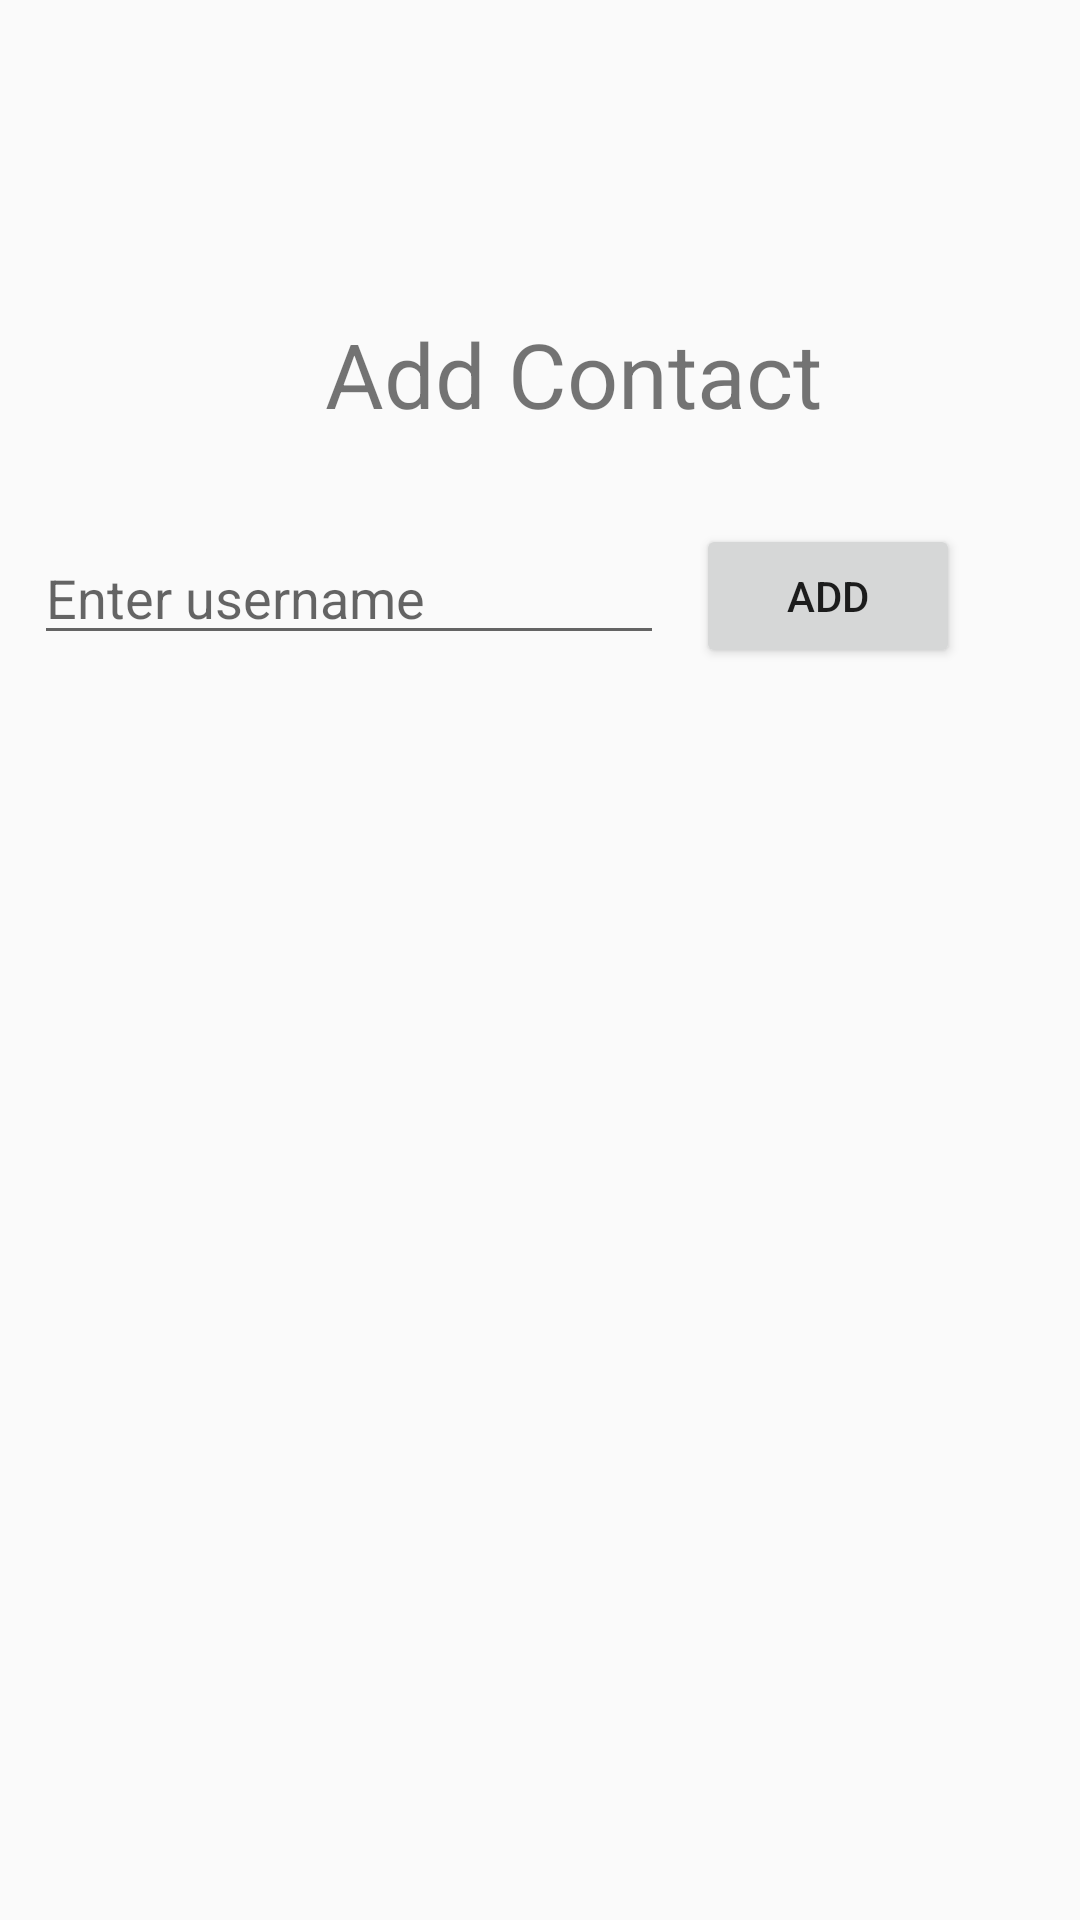

Write the Android layout XML for this screen, with the resource values it uses.
<!-- AndroidManifest.xml: application theme AppTheme -->
<!-- res/layout/fragment_add_contact.xml -->
<?xml version="1.0" encoding="utf-8"?>

<android.support.constraint.ConstraintLayout xmlns:android="http://schemas.android.com/apk/res/android"
    xmlns:app="http://schemas.android.com/apk/res-auto"
    xmlns:tools="http://schemas.android.com/tools"
    android:id="@+id/frameLayout"
    android:layout_width="match_parent"
    android:layout_height="match_parent"
    tools:context=".AddContactFragment">

    

    <TextView
        android:id="@+id/fragAdd_title_TextView"
        android:layout_width="wrap_content"
        android:layout_height="52dp"
        android:layout_marginStart="8dp"
        android:layout_marginTop="32dp"
        android:layout_marginEnd="8dp"
        android:layout_marginBottom="8dp"
        android:text="Add Contact"
        android:textSize="30sp"
        app:layout_constraintBottom_toBottomOf="parent"
        app:layout_constraintEnd_toEndOf="parent"
        app:layout_constraintHorizontal_bias="0.562"
        app:layout_constraintStart_toStartOf="parent"
        app:layout_constraintTop_toTopOf="parent"
        app:layout_constraintVertical_bias="0.132" />

    <EditText
        android:id="@+id/fragAdd_username_EditText"
        android:layout_width="wrap_content"
        android:layout_height="wrap_content"
        android:layout_marginStart="8dp"
        android:layout_marginTop="8dp"
        android:layout_marginEnd="8dp"
        android:layout_marginBottom="8dp"
        android:ems="10"
        android:hint="Enter username"
        android:inputType="textPersonName"
        app:layout_constraintBottom_toBottomOf="parent"
        app:layout_constraintEnd_toStartOf="@+id/fragAdd_add_Button"
        app:layout_constraintHorizontal_bias="0.543"
        app:layout_constraintStart_toStartOf="parent"
        app:layout_constraintTop_toBottomOf="@+id/fragAdd_title_TextView"
        app:layout_constraintVertical_bias="0.03" />

    <Button
        android:id="@+id/fragAdd_add_Button"
        android:layout_width="wrap_content"
        android:layout_height="wrap_content"
        android:layout_marginTop="8dp"
        android:layout_marginEnd="40dp"
        android:layout_marginBottom="8dp"
        android:text="Add"
        app:layout_constraintBottom_toBottomOf="parent"
        app:layout_constraintEnd_toEndOf="parent"
        app:layout_constraintTop_toBottomOf="@+id/fragAdd_title_TextView"
        app:layout_constraintVertical_bias="0.025" />
</android.support.constraint.ConstraintLayout>
<!-- resources referenced by this layout -->
<resources>
  <style name="AppTheme" parent="Theme.AppCompat.Light.NoActionBar">
          
          <item name="colorPrimary">@color/colorPrimary</item>
          <item name="colorPrimaryDark">@color/colorPrimaryDark</item>
          <item name="colorAccent">@color/colorAccent</item>
      </style>
  <color name="colorPrimary">#3F51B5</color>
  <color name="colorPrimaryDark">#303f9f</color>
  <color name="colorAccent">#448AFF</color>
</resources>
